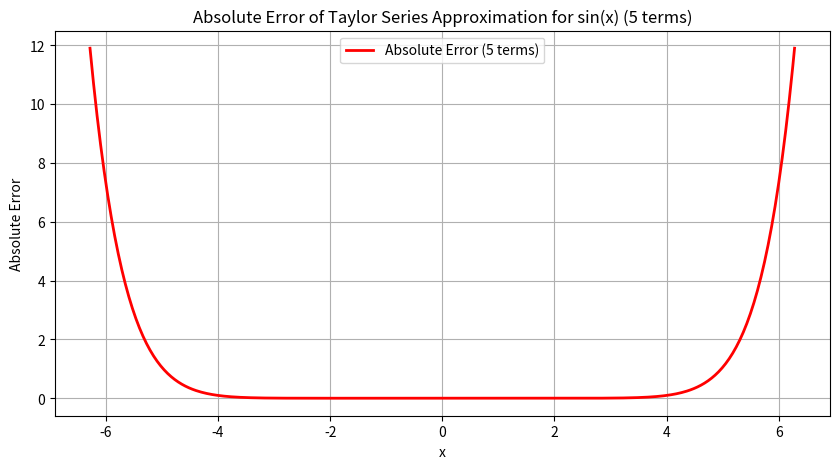

Write Python code to recreate this figure.
import numpy as np
import matplotlib.pyplot as plt
import math as m

def taylor_sin(x, terms):
    taylor_series = 0
    for i in range(terms):
        term = ((-1)**i * x**(2*i+1)) / m.factorial(2*i+1)
        taylor_series += term
    return taylor_series

x_vals = np.linspace(-2*np.pi, 2*np.pi, 400)
y_actual = np.sin(x_vals)

y_approx_5 = np.array([taylor_sin(x, 5) for x in x_vals])

absolute_error = np.abs(y_actual - y_approx_5)

plt.figure(figsize=(10, 5))
plt.plot(x_vals, absolute_error, label = 'Absolute Error (5 terms)', color='red', linewidth=2)

plt.legend()
plt.xlabel('x')
plt.ylabel('Absolute Error')
plt.title('Absolute Error of Taylor Series Approximation for sin(x) (5 terms)')
plt.grid()
plt.show()